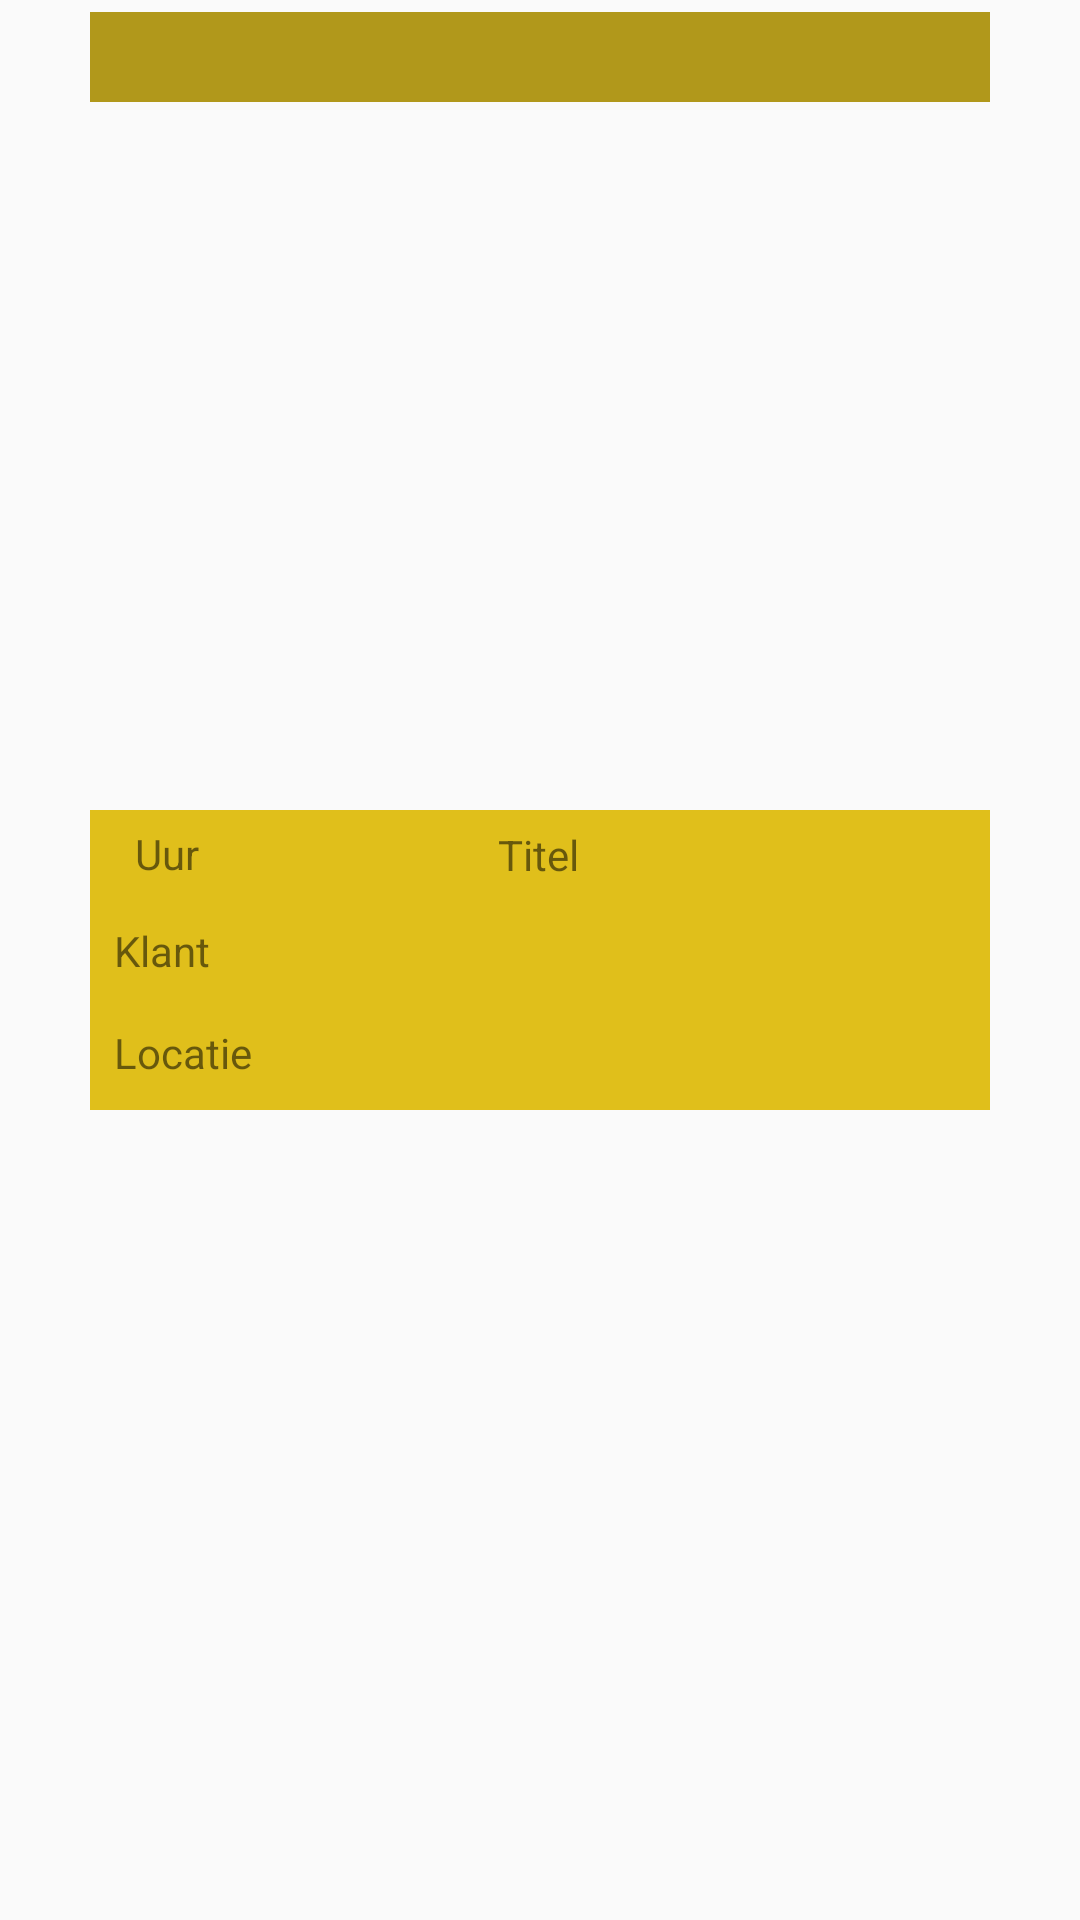

Write the Android layout XML for this screen, with the resource values it uses.
<!-- AndroidManifest.xml: application theme Theme.HoefsmidEnjo.NoActionBar -->
<!-- res/layout/fragment_event_item.xml -->
<?xml version="1.0" encoding="utf-8"?>
<layout xmlns:android="http://schemas.android.com/apk/res/android"
    xmlns:app="http://schemas.android.com/apk/res-auto"
    >

<data>
    <variable
        name="RelUserEvent"
        type="com.enjo.hoefsmidenjo.database.relations.RelUserEvent" />
</data>

    <androidx.constraintlayout.widget.ConstraintLayout
        android:layout_width="match_parent"
        android:layout_height="110dp">

        <View
            android:id="@+id/Card"
            android:layout_width="302dp"
            android:layout_height="100dp"

            android:background="@color/textGold"
            app:layout_constraintBottom_toBottomOf="parent"
            app:layout_constraintEnd_toEndOf="parent"
            app:layout_constraintStart_toStartOf="parent"
            app:layout_constraintTop_toTopOf="parent"
            app:layout_constraintWidth_default="percent"
            app:layout_constraintWidth_max="300dp" />

        <View
            android:id="@+id/cardheader"
            android:layout_width="wrap_content"
            android:layout_height="30dp"
            android:layout_marginTop="4dp"
            android:background="#B1981B"
            app:layout_constraintEnd_toEndOf="@id/Card"
            app:layout_constraintHorizontal_bias="0.0"
            app:layout_constraintStart_toStartOf="@id/Card"
            app:layout_constraintTop_toTopOf="parent"
            app:layout_constraintWidth_default="percent"
            app:layout_constraintWidth_max="300dp" />

        <TextView
            android:id="@+id/event_titel"
            android:layout_width="299dp"
            android:layout_height="30dp"
            android:gravity="center"
            android:text="@string/titel"
            app:layout_constraintStart_toStartOf="@+id/Card"
            app:layout_constraintTop_toTopOf="@+id/Card" />

        <TextView
            android:id="@+id/event_client"
            android:layout_width="290dp"
            android:layout_height="30dp"
            android:layout_marginStart="8dp"
            android:layout_marginTop="32dp"
            android:gravity="start|center_vertical"
            android:text="@string/klant"
            app:layout_constraintStart_toStartOf="@+id/Card"
            app:layout_constraintTop_toTopOf="@+id/Card" />

        <TextView
            android:id="@+id/event_location"
            android:layout_width="290dp"
            android:layout_height="30dp"
            android:layout_marginStart="8dp"
            android:layout_marginTop="4dp"
            android:gravity="start|center_vertical"
            android:text="@string/locatie"
            app:layout_constraintStart_toStartOf="@+id/Card"
            app:layout_constraintTop_toBottomOf="@+id/event_client" />

        <TextView
            android:id="@+id/event_hour"
            android:layout_width="88dp"
            android:layout_height="29dp"
            android:gravity="center_vertical"
            android:paddingStart="15dp"
            android:paddingEnd="10dp"
            android:text="@string/uur"
            app:layout_constraintStart_toStartOf="@+id/cardheader"
            app:layout_constraintTop_toTopOf="@+id/Card" />

    </androidx.constraintlayout.widget.ConstraintLayout>
</layout>
<!-- resources referenced by this layout -->
<resources>
  <color name="textGold">#E0BF1B</color>
  <string name="klant">Klant</string>
  <string name="locatie">Locatie</string>
  <string name="titel">Titel</string>
  <string name="uur">Uur</string>
  <style name="Theme.HoefsmidEnjo.NoActionBar">
          <item name="windowActionBar">false</item>
          <item name="windowNoTitle">true</item>
      </style>
</resources>
